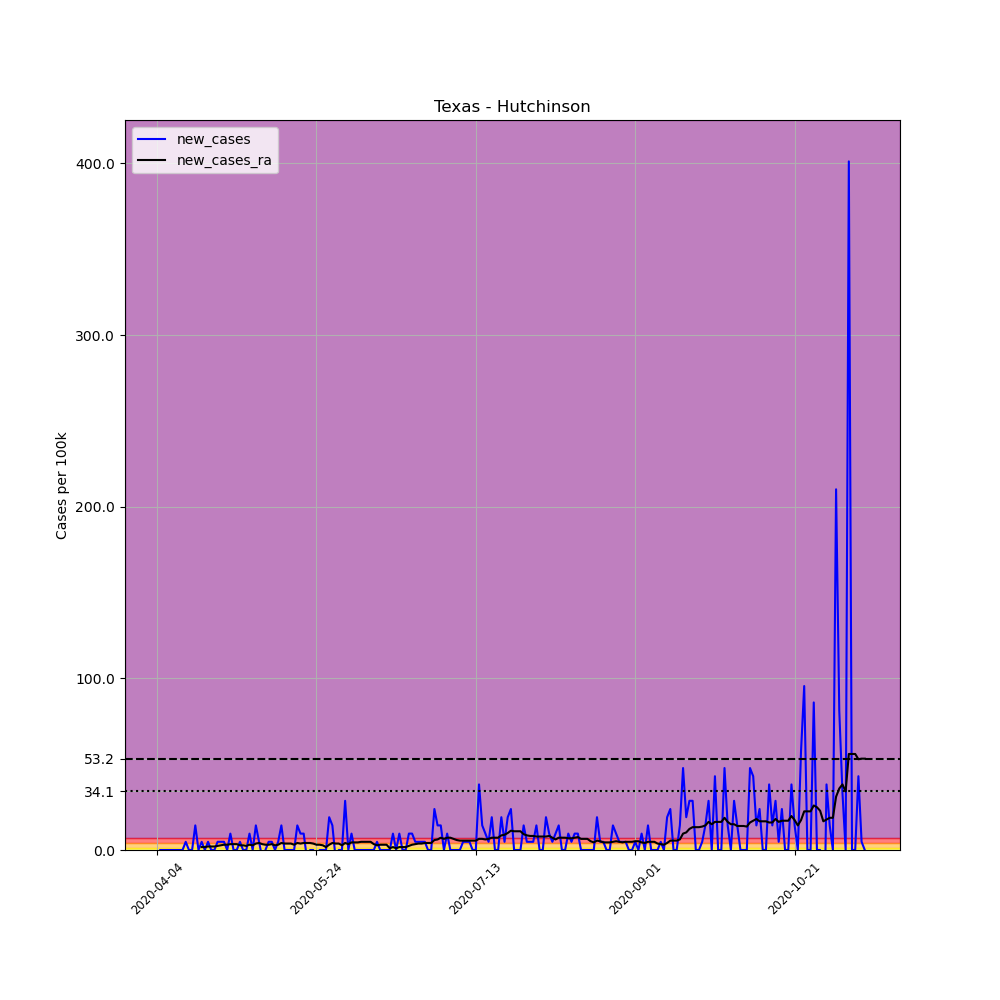

The table this chart was drawn from, first rows:
, date, county, state, fips, cases, deaths, COUNTY, STNAME, CTYNAME, POPESTIMATE2019, per_100k, new_cases, new_cases_ra
556769, 2020-04-04, Hutchinson, Texas, 48233, 2, 0, 233, Texas, Hutchinson, 20938, 9.552, , 
556770, 2020-04-05, Hutchinson, Texas, 48233, 2, 0, 233, Texas, Hutchinson, 20938, 9.552, 0.0, 
556771, 2020-04-06, Hutchinson, Texas, 48233, 2, 0, 233, Texas, Hutchinson, 20938, 9.552, 0.0, 
556772, 2020-04-07, Hutchinson, Texas, 48233, 2, 0, 233, Texas, Hutchinson, 20938, 9.552, 0.0, 
556773, 2020-04-08, Hutchinson, Texas, 48233, 2, 0, 233, Texas, Hutchinson, 20938, 9.552, 0.0, 
556774, 2020-04-09, Hutchinson, Texas, 48233, 2, 0, 233, Texas, Hutchinson, 20938, 9.552, 0.0, 
556775, 2020-04-10, Hutchinson, Texas, 48233, 2, 0, 233, Texas, Hutchinson, 20938, 9.552, 0.0, 
556776, 2020-04-11, Hutchinson, Texas, 48233, 2, 0, 233, Texas, Hutchinson, 20938, 9.552, 0.0, 
556777, 2020-04-12, Hutchinson, Texas, 48233, 2, 0, 233, Texas, Hutchinson, 20938, 9.552, 0.0, 
556778, 2020-04-13, Hutchinson, Texas, 48233, 3, 0, 233, Texas, Hutchinson, 20938, 14.33, 4.776, 
556779, 2020-04-14, Hutchinson, Texas, 48233, 3, 0, 233, Texas, Hutchinson, 20938, 14.33, 0.0, 
556780, 2020-04-15, Hutchinson, Texas, 48233, 3, 0, 233, Texas, Hutchinson, 20938, 14.33, 0.0, 
556781, 2020-04-16, Hutchinson, Texas, 48233, 6, 0, 233, Texas, Hutchinson, 20938, 28.66, 14.33, 
556782, 2020-04-17, Hutchinson, Texas, 48233, 6, 0, 233, Texas, Hutchinson, 20938, 28.66, 0.0, 
556783, 2020-04-18, Hutchinson, Texas, 48233, 7, 0, 233, Texas, Hutchinson, 20938, 33.43, 4.776, 1.706
556784, 2020-04-19, Hutchinson, Texas, 48233, 7, 0, 233, Texas, Hutchinson, 20938, 33.43, 0.0, 1.706
556785, 2020-04-20, Hutchinson, Texas, 48233, 8, 0, 233, Texas, Hutchinson, 20938, 38.21, 4.776, 2.047
556786, 2020-04-21, Hutchinson, Texas, 48233, 8, 0, 233, Texas, Hutchinson, 20938, 38.21, 0.0, 2.047
556787, 2020-04-22, Hutchinson, Texas, 48233, 8, 0, 233, Texas, Hutchinson, 20938, 38.21, 0.0, 2.047
556788, 2020-04-23, Hutchinson, Texas, 48233, 9, 0, 233, Texas, Hutchinson, 20938, 42.98, 4.776, 2.388
556789, 2020-04-24, Hutchinson, Texas, 48233, 10, 0, 233, Texas, Hutchinson, 20938, 47.76, 4.776, 2.729
556790, 2020-04-25, Hutchinson, Texas, 48233, 11, 0, 233, Texas, Hutchinson, 20938, 52.54, 4.776, 3.07
556791, 2020-04-26, Hutchinson, Texas, 48233, 11, 0, 233, Texas, Hutchinson, 20938, 52.54, 0.0, 3.07
556792, 2020-04-27, Hutchinson, Texas, 48233, 13, 0, 233, Texas, Hutchinson, 20938, 62.09, 9.552, 3.411
556793, 2020-04-28, Hutchinson, Texas, 48233, 13, 0, 233, Texas, Hutchinson, 20938, 62.09, 0.0, 3.411
556794, 2020-04-29, Hutchinson, Texas, 48233, 13, 0, 233, Texas, Hutchinson, 20938, 62.09, 0.0, 3.411
556795, 2020-04-30, Hutchinson, Texas, 48233, 14, 0, 233, Texas, Hutchinson, 20938, 66.86, 4.776, 2.729
556796, 2020-05-01, Hutchinson, Texas, 48233, 14, 0, 233, Texas, Hutchinson, 20938, 66.86, 0.0, 2.729
556797, 2020-05-02, Hutchinson, Texas, 48233, 14, 0, 233, Texas, Hutchinson, 20938, 66.86, 0.0, 2.388
556798, 2020-05-03, Hutchinson, Texas, 48233, 16, 0, 233, Texas, Hutchinson, 20938, 76.42, 9.552, 3.07
556799, 2020-05-04, Hutchinson, Texas, 48233, 16, 0, 233, Texas, Hutchinson, 20938, 76.42, 0.0, 2.729
556800, 2020-05-05, Hutchinson, Texas, 48233, 19, 0, 233, Texas, Hutchinson, 20938, 90.74, 14.33, 3.753
556801, 2020-05-06, Hutchinson, Texas, 48233, 20, 0, 233, Texas, Hutchinson, 20938, 95.52, 4.776, 4.094
556802, 2020-05-07, Hutchinson, Texas, 48233, 19, 0, 233, Texas, Hutchinson, 20938, 90.74, -4.776, 3.411
556803, 2020-05-08, Hutchinson, Texas, 48233, 19, 0, 233, Texas, Hutchinson, 20938, 90.74, 0.0, 3.07
556804, 2020-05-09, Hutchinson, Texas, 48233, 20, 0, 233, Texas, Hutchinson, 20938, 95.52, 4.776, 3.07
556805, 2020-05-10, Hutchinson, Texas, 48233, 21, 0, 233, Texas, Hutchinson, 20938, 100.3, 4.776, 3.411
556806, 2020-05-11, Hutchinson, Texas, 48233, 21, 0, 233, Texas, Hutchinson, 20938, 100.3, 0.0, 2.729
556807, 2020-05-12, Hutchinson, Texas, 48233, 22, 0, 233, Texas, Hutchinson, 20938, 105.1, 4.776, 3.07
556808, 2020-05-13, Hutchinson, Texas, 48233, 25, 0, 233, Texas, Hutchinson, 20938, 119.4, 14.33, 4.094
556809, 2020-05-14, Hutchinson, Texas, 48233, 25, 0, 233, Texas, Hutchinson, 20938, 119.4, 0.0, 3.753
556810, 2020-05-15, Hutchinson, Texas, 48233, 25, 0, 233, Texas, Hutchinson, 20938, 119.4, 0.0, 3.753
556811, 2020-05-16, Hutchinson, Texas, 48233, 25, 0, 233, Texas, Hutchinson, 20938, 119.4, 0.0, 3.753
556812, 2020-05-17, Hutchinson, Texas, 48233, 25, 0, 233, Texas, Hutchinson, 20938, 119.4, 0.0, 3.07
556813, 2020-05-18, Hutchinson, Texas, 48233, 28, 0, 233, Texas, Hutchinson, 20938, 133.7, 14.33, 4.094
556814, 2020-05-19, Hutchinson, Texas, 48233, 30, 0, 233, Texas, Hutchinson, 20938, 143.3, 9.552, 3.753
556815, 2020-05-20, Hutchinson, Texas, 48233, 32, 0, 233, Texas, Hutchinson, 20938, 152.8, 9.552, 4.094
556816, 2020-05-21, Hutchinson, Texas, 48233, 31, 0, 233, Texas, Hutchinson, 20938, 148.1, -4.776, 4.094
556817, 2020-05-22, Hutchinson, Texas, 48233, 31, 0, 233, Texas, Hutchinson, 20938, 148.1, 0.0, 4.094
556818, 2020-05-23, Hutchinson, Texas, 48233, 31, 0, 233, Texas, Hutchinson, 20938, 148.1, 0.0, 3.753
556819, 2020-05-24, Hutchinson, Texas, 48233, 30, 0, 233, Texas, Hutchinson, 20938, 143.3, -4.776, 3.07
556820, 2020-05-25, Hutchinson, Texas, 48233, 30, 0, 233, Texas, Hutchinson, 20938, 143.3, 0.0, 3.07
556821, 2020-05-26, Hutchinson, Texas, 48233, 30, 0, 233, Texas, Hutchinson, 20938, 143.3, 0.0, 2.729
556822, 2020-05-27, Hutchinson, Texas, 48233, 30, 0, 233, Texas, Hutchinson, 20938, 143.3, 0.0, 1.706
556823, 2020-05-28, Hutchinson, Texas, 48233, 34, 0, 233, Texas, Hutchinson, 20938, 162.4, 19.1, 3.07
556824, 2020-05-29, Hutchinson, Texas, 48233, 37, 0, 233, Texas, Hutchinson, 20938, 176.7, 14.33, 4.094
556825, 2020-05-30, Hutchinson, Texas, 48233, 36, 0, 233, Texas, Hutchinson, 20938, 171.9, -4.776, 3.753
556826, 2020-05-31, Hutchinson, Texas, 48233, 36, 0, 233, Texas, Hutchinson, 20938, 171.9, 0.0, 3.753
556827, 2020-06-01, Hutchinson, Texas, 48233, 36, 0, 233, Texas, Hutchinson, 20938, 171.9, 0.0, 2.729
556828, 2020-06-02, Hutchinson, Texas, 48233, 42, 0, 233, Texas, Hutchinson, 20938, 200.6, 28.66, 4.094
... 163 more rows
